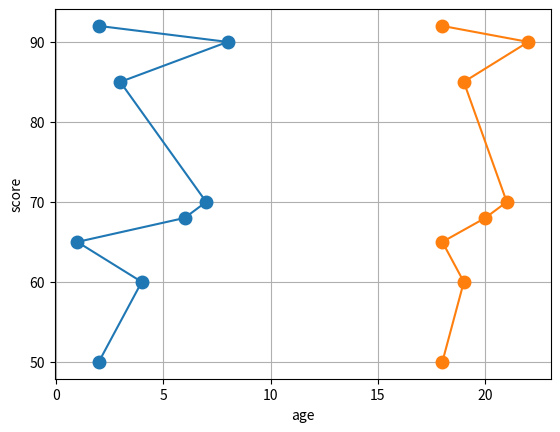

Source code (Python):
#day 54 #project #student analysis #visualizing graphically

import numpy as np

# Dataset: [age, study_hours, score]
data = np.array([
    [18, 2, 65],
    [19, 4, 70],
    [18, 1, 50],
    [20, 6, 85],
    [21, 7, 90],
    [19, 3, 68],
    [22, 8, 92],
    [18, 2, 60]
])

print("Raw Data:\n", data)

#Remove students with score less than 60
filtered = data[data[:, 2]>= 60]
print("\nFilterd data: \n", filtered)

#seperate features and target
x_raw = data[:, :2]
y = data[:, 2]

x_raw = np.sort(x_raw)
y = np.sort(y)

print("\nFeatures: \n", x_raw)
print("\nTarget :\n",y)

#normalize features

x_min = x_raw.min(axis=0)
x_max = x_raw.max(axis=0)
X_norm = (x_raw - x_min)/(x_max-x_min)
X_norm = np.round(X_norm, 2)

print("\nNormalised features: \n", X_norm)

#feature engineering: study hours per age

study_per_age = x_raw[:, 1]/ x_raw[:, 0]
study_per_age = np.round(study_per_age, 2)
#final feature matrix

X_final = np.column_stack((X_norm, study_per_age))
print("\n Final matrix: \n", X_final)

#stats

print("\n sverage students marks: \n", np.mean(y))
print("\n standard deviation: \n", np.std(y))

import matplotlib.pyplot as plt

plt.figure()
plt.plot( x_raw, y, marker = "o", markersize = 9)
plt.grid()
plt.xlabel("age")
plt.ylabel("score")
plt.show()
